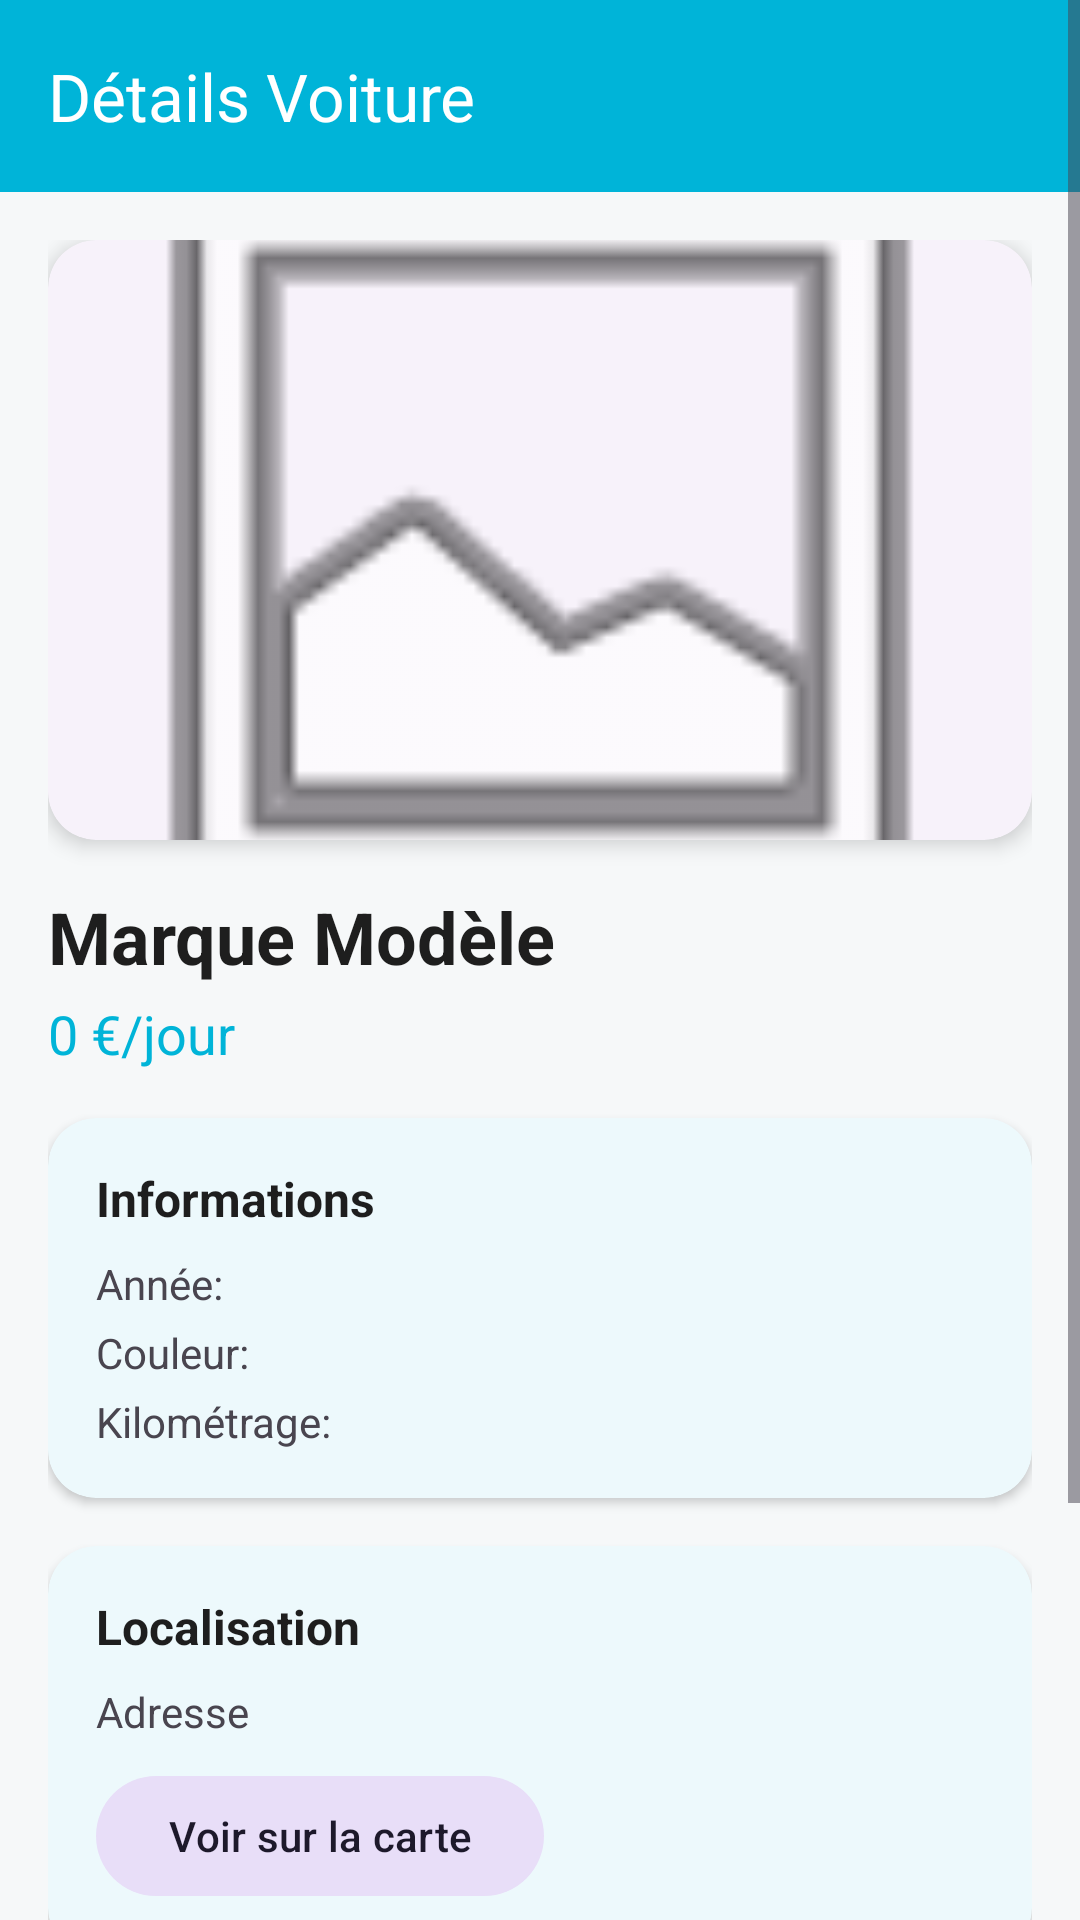

Android layout source for this screen:
<!-- AndroidManifest.xml: application theme Theme.GestionLocationVoitures -->
<!-- res/layout/activity_voiture_detail.xml -->
<?xml version="1.0" encoding="utf-8"?>
<ScrollView xmlns:android="http://schemas.android.com/apk/res/android"
    xmlns:app="http://schemas.android.com/apk/res-auto"
    android:layout_width="match_parent"
    android:layout_height="match_parent"
    android:background="@color/background_light">

    <LinearLayout
        android:layout_width="match_parent"
        android:layout_height="wrap_content"
        android:orientation="vertical">

        <com.google.android.material.appbar.AppBarLayout
            android:layout_width="match_parent"
            android:layout_height="wrap_content"
            android:background="@color/primary">

            <androidx.appcompat.widget.Toolbar
                android:id="@+id/toolbar"
                android:layout_width="match_parent"
                android:layout_height="?attr/actionBarSize"
                android:background="@color/primary"
                app:titleTextColor="@color/white"
                app:title="Détails Voiture"/>

        </com.google.android.material.appbar.AppBarLayout>

        <LinearLayout
            android:layout_width="match_parent"
            android:layout_height="wrap_content"
            android:orientation="vertical"
            android:padding="@dimen/spacing_md">

            <com.google.android.material.card.MaterialCardView
                android:layout_width="match_parent"
                android:layout_height="200dp"
                android:layout_marginBottom="@dimen/spacing_md"
                app:cardCornerRadius="@dimen/card_corner_radius"
                app:cardElevation="@dimen/card_elevation">

                <ImageView
                    android:id="@+id/ivPhoto"
                    android:layout_width="match_parent"
                    android:layout_height="match_parent"
                    android:scaleType="centerCrop"
                    android:src="@android:drawable/ic_menu_gallery"/>
            </com.google.android.material.card.MaterialCardView>

            <TextView
                android:id="@+id/tvMarque"
                android:layout_width="wrap_content"
                android:layout_height="wrap_content"
                android:text="Marque Modèle"
                android:textSize="@dimen/text_size_headline"
                android:textStyle="bold"
                android:textColor="@color/text_primary"/>

            <TextView
                android:id="@+id/tvPrix"
                android:layout_width="wrap_content"
                android:layout_height="wrap_content"
                android:text="0 €/jour"
                android:textSize="@dimen/text_size_title"
                android:textColor="@color/primary"
                android:layout_marginTop="@dimen/spacing_xs"/>

            <com.google.android.material.card.MaterialCardView
                android:layout_width="match_parent"
                android:layout_height="wrap_content"
                android:layout_marginTop="@dimen/spacing_md"
                app:cardCornerRadius="@dimen/card_corner_radius"
                app:cardElevation="@dimen/elevation_low"
                app:cardBackgroundColor="@color/white">

                <LinearLayout
                    android:layout_width="match_parent"
                    android:layout_height="wrap_content"
                    android:orientation="vertical"
                    android:padding="@dimen/spacing_md">

                    <TextView
                        android:layout_width="wrap_content"
                        android:layout_height="wrap_content"
                        android:text="Informations"
                        android:textSize="@dimen/text_size_subtitle"
                        android:textStyle="bold"
                        android:textColor="@color/text_primary"/>

                    <TextView
                        android:id="@+id/tvAnnee"
                        android:layout_width="wrap_content"
                        android:layout_height="wrap_content"
                        android:text="Année: "
                        android:textSize="@dimen/text_size_body"
                        android:layout_marginTop="@dimen/spacing_sm"/>

                    <TextView
                        android:id="@+id/tvCouleur"
                        android:layout_width="wrap_content"
                        android:layout_height="wrap_content"
                        android:text="Couleur: "
                        android:textSize="@dimen/text_size_body"
                        android:layout_marginTop="@dimen/spacing_xs"/>

                    <TextView
                        android:id="@+id/tvKilometrage"
                        android:layout_width="wrap_content"
                        android:layout_height="wrap_content"
                        android:text="Kilométrage: "
                        android:textSize="@dimen/text_size_body"
                        android:layout_marginTop="@dimen/spacing_xs"/>

                </LinearLayout>
            </com.google.android.material.card.MaterialCardView>

            <com.google.android.material.card.MaterialCardView
                android:id="@+id/cardLocation"
                android:layout_width="match_parent"
                android:layout_height="wrap_content"
                android:layout_marginTop="@dimen/spacing_md"
                app:cardCornerRadius="@dimen/card_corner_radius"
                app:cardElevation="@dimen/elevation_low"
                app:cardBackgroundColor="@color/white">

                <LinearLayout
                    android:layout_width="match_parent"
                    android:layout_height="wrap_content"
                    android:orientation="vertical"
                    android:padding="@dimen/spacing_md">

                    <TextView
                        android:layout_width="wrap_content"
                        android:layout_height="wrap_content"
                        android:text="Localisation"
                        android:textSize="@dimen/text_size_subtitle"
                        android:textStyle="bold"
                        android:textColor="@color/text_primary"/>

                    <TextView
                        android:id="@+id/tvAdresse"
                        android:layout_width="wrap_content"
                        android:layout_height="wrap_content"
                        android:text="Adresse"
                        android:textSize="@dimen/text_size_body"
                        android:layout_marginTop="@dimen/spacing_sm"/>

                    <com.google.android.material.button.MaterialButton
                        android:id="@+id/btnVoirCarte"
                        android:layout_width="wrap_content"
                        android:layout_height="wrap_content"
                        android:text="Voir sur la carte"
                        android:layout_marginTop="@dimen/spacing_sm"
                        style="@style/Widget.Material3.Button.TonalButton"/>

                </LinearLayout>
            </com.google.android.material.card.MaterialCardView>

            <com.google.android.material.card.MaterialCardView
                android:layout_width="match_parent"
                android:layout_height="wrap_content"
                android:layout_marginTop="@dimen/spacing_md"
                app:cardCornerRadius="@dimen/card_corner_radius"
                app:cardElevation="@dimen/elevation_low"
                app:cardBackgroundColor="@color/white">

                <LinearLayout
                    android:layout_width="match_parent"
                    android:layout_height="wrap_content"
                    android:orientation="vertical"
                    android:padding="@dimen/spacing_md">

                    <TextView
                        android:id="@+id/tvStatut"
                        android:layout_width="wrap_content"
                        android:layout_height="wrap_content"
                        android:text="Statut: Disponible"
                        android:textSize="@dimen/text_size_subtitle"
                        android:textStyle="bold"
                        android:textColor="@color/status_available"/>

                    <TextView
                        android:id="@+id/tvDateDispo"
                        android:layout_width="wrap_content"
                        android:layout_height="wrap_content"
                        android:text="Disponible à partir du: "
                        android:textSize="@dimen/text_size_body"
                        android:textColor="@color/text_secondary"
                        android:layout_marginTop="@dimen/spacing_xs"
                        android:visibility="gone"/>

                </LinearLayout>
            </com.google.android.material.card.MaterialCardView>

            <com.google.android.material.button.MaterialButton
                android:id="@+id/btnReserver"
                android:layout_width="match_parent"
                android:layout_height="@dimen/button_height"
                android:text="Réserver maintenant"
                android:textAllCaps="false"
                android:layout_marginTop="@dimen/spacing_lg"
                app:cornerRadius="@dimen/button_corner_radius"/>

        </LinearLayout>
    </LinearLayout>
</ScrollView>
<!-- resources referenced by this layout -->
<resources>
  <color name="background_light">#FFF6F8F9</color>
  <color name="primary">#FF00B4D8</color>
  <color name="status_available">#FF4CAF50</color>
  <color name="text_primary">#FF1E1E1E</color>
  <color name="text_secondary">#FF5E5E5E</color>
  <color name="white">#FFFFFFFF</color>
  <dimen name="button_corner_radius">12dp</dimen>
  <dimen name="button_height">56dp</dimen>
  <dimen name="card_corner_radius">16dp</dimen>
  <dimen name="card_elevation">4dp</dimen>
  <dimen name="elevation_low">2dp</dimen>
  <dimen name="spacing_lg">24dp</dimen>
  <dimen name="spacing_md">16dp</dimen>
  <dimen name="spacing_sm">8dp</dimen>
  <dimen name="spacing_xs">4dp</dimen>
  <dimen name="text_size_body">14sp</dimen>
  <dimen name="text_size_headline">24sp</dimen>
  <dimen name="text_size_subtitle">16sp</dimen>
  <dimen name="text_size_title">18sp</dimen>
  <style name="Theme.GestionLocationVoitures" parent="Base.Theme.GestionLocationVoitures" />
  <style name="Base.Theme.GestionLocationVoitures" parent="Theme.Material3.DayNight.NoActionBar">
          <item name="colorPrimary">@color/primary</item>
          <item name="colorPrimaryVariant">@color/primary_variant</item>
          <item name="colorOnPrimary">@color/white</item>
          <item name="colorSecondary">@color/secondary</item>
          <item name="colorSecondaryVariant">@color/secondary_variant</item>
          <item name="colorOnSecondary">@color/white</item>
          <item name="android:colorBackground">@color/background_light</item>
          <item name="colorSurface">@color/surface</item>
          <item name="colorOnSurface">@color/text_primary</item>
          <item name="colorError">@color/error</item>
          <item name="colorOnError">@color/white</item>
          <item name="android:statusBarColor">@color/primary</item>
          <item name="android:navigationBarColor">@color/surface</item>
          <item name="android:windowLightNavigationBar" tools:targetApi="27">true</item>
          <item name="materialCardViewStyle">@style/Widget.App.CardView</item>
          <item name="textInputStyle">@style/Widget.App.TextInputLayout</item>
          <item name="floatingActionButtonStyle">@style/Widget.App.FloatingActionButton</item>
      </style>
  <color name="primary_variant">#FF0096B7</color>
  <color name="secondary">#FF4285F4</color>
  <color name="secondary_variant">#FF3367D6</color>
  <color name="surface">#FFFFFFFF</color>
  <color name="error">#FFEA4335</color>
  <style name="Widget.App.CardView" parent="Widget.Material3.CardView.Elevated">
          <item name="cardCornerRadius">@dimen/card_corner_radius</item>
          <item name="cardElevation">@dimen/card_elevation</item>
      </style>
  <style name="Widget.App.TextInputLayout" parent="Widget.Material3.TextInputLayout.OutlinedBox">
          <item name="boxCornerRadiusTopStart">@dimen/input_corner_radius</item>
          <item name="boxCornerRadiusTopEnd">@dimen/input_corner_radius</item>
          <item name="boxCornerRadiusBottomStart">@dimen/input_corner_radius</item>
          <item name="boxCornerRadiusBottomEnd">@dimen/input_corner_radius</item>
      </style>
  <style name="Widget.App.FloatingActionButton" parent="Widget.Material3.FloatingActionButton.Primary">
          <item name="backgroundTint">@color/primary</item>
      </style>
  <dimen name="input_corner_radius">12dp</dimen>
</resources>
